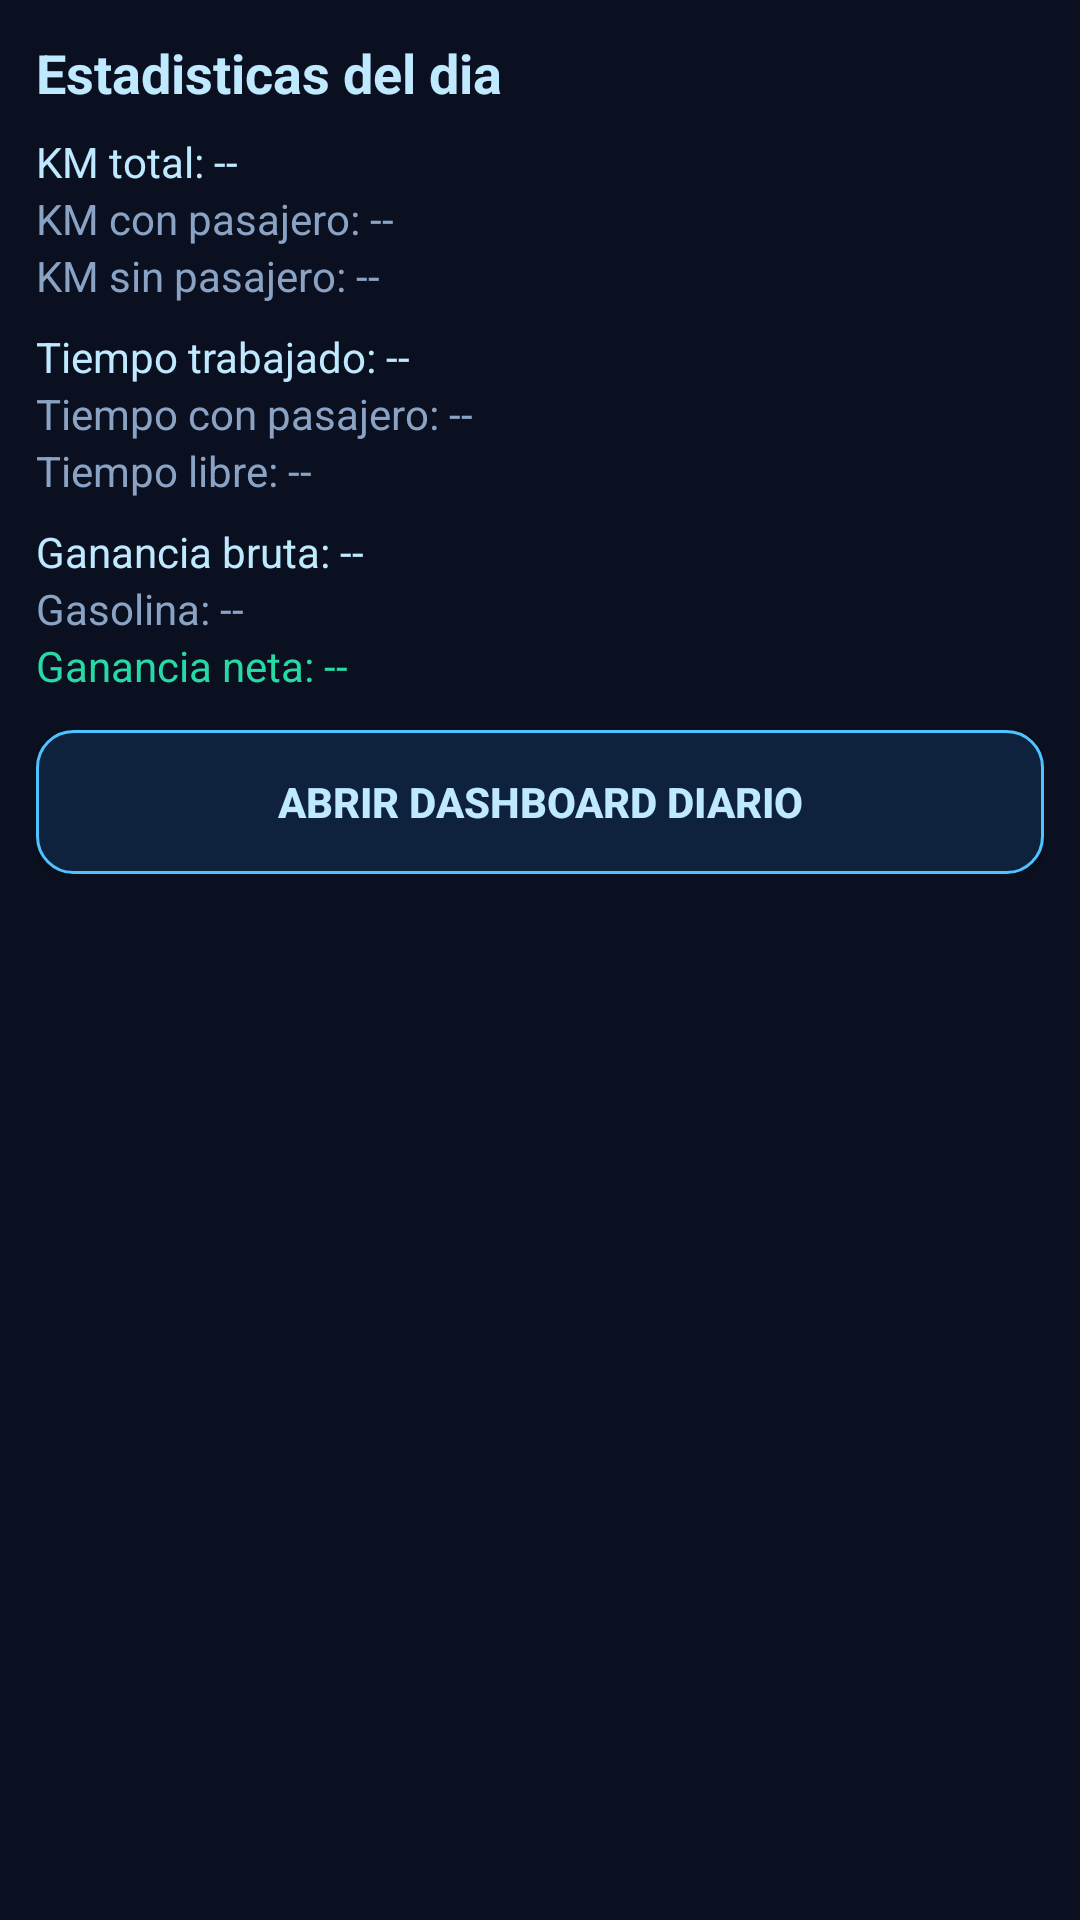

Here is an Android app screen rendered from its layout file. Give the layout XML and the strings, colors and styles it references.
<!-- AndroidManifest.xml: application theme Theme.CarrerasTaxi -->
<!-- res/layout/fragment_stats.xml -->
<?xml version="1.0" encoding="utf-8"?>
<ScrollView xmlns:android="http://schemas.android.com/apk/res/android"
    android:layout_width="match_parent"
    android:layout_height="match_parent"
    android:background="@color/background_dark"
    android:padding="12dp">

    <LinearLayout
        android:layout_width="match_parent"
        android:layout_height="wrap_content"
        android:orientation="vertical">

        <TextView
            android:layout_width="match_parent"
            android:layout_height="wrap_content"
            android:text="Estadisticas del dia"
            android:textColor="@color/text_neon"
            android:textSize="18sp"
            android:textStyle="bold"
            android:paddingBottom="8dp" />

        <TextView
            android:id="@+id/tvStatKmTotal"
            android:layout_width="match_parent"
            android:layout_height="wrap_content"
            android:text="KM total: --"
            android:textColor="@color/text_neon" />

        <TextView
            android:id="@+id/tvStatKmCon"
            android:layout_width="match_parent"
            android:layout_height="wrap_content"
            android:text="KM con pasajero: --"
            android:textColor="@color/text_muted" />

        <TextView
            android:id="@+id/tvStatKmSin"
            android:layout_width="match_parent"
            android:layout_height="wrap_content"
            android:text="KM sin pasajero: --"
            android:textColor="@color/text_muted" />

        <TextView
            android:id="@+id/tvStatTiempoTotal"
            android:layout_width="match_parent"
            android:layout_height="wrap_content"
            android:text="Tiempo trabajado: --"
            android:textColor="@color/text_neon"
            android:layout_marginTop="8dp" />

        <TextView
            android:id="@+id/tvStatTiempoPasajero"
            android:layout_width="match_parent"
            android:layout_height="wrap_content"
            android:text="Tiempo con pasajero: --"
            android:textColor="@color/text_muted" />

        <TextView
            android:id="@+id/tvStatTiempoLibre"
            android:layout_width="match_parent"
            android:layout_height="wrap_content"
            android:text="Tiempo libre: --"
            android:textColor="@color/text_muted" />

        <TextView
            android:id="@+id/tvStatBruta"
            android:layout_width="match_parent"
            android:layout_height="wrap_content"
            android:text="Ganancia bruta: --"
            android:textColor="@color/text_neon"
            android:layout_marginTop="8dp" />

        <TextView
            android:id="@+id/tvStatGas"
            android:layout_width="match_parent"
            android:layout_height="wrap_content"
            android:text="Gasolina: --"
            android:textColor="@color/text_muted" />

        <TextView
            android:id="@+id/tvStatNeta"
            android:layout_width="match_parent"
            android:layout_height="wrap_content"
            android:text="Ganancia neta: --"
            android:textColor="@color/neon_green" />

        <Button
            android:id="@+id/btnOpenStats"
            android:layout_width="match_parent"
            android:layout_height="48dp"
            android:text="Abrir dashboard diario"
            android:textColor="@color/text_neon"
            android:textStyle="bold"
            android:background="@drawable/btn_neon_blue"
            android:layout_marginTop="12dp" />
    </LinearLayout>
</ScrollView>
<!-- resources referenced by this layout -->
<resources>
  <color name="background_dark">#0B1020</color>
  <color name="neon_green">#26D9A5</color>
  <color name="text_muted">#8AA3C4</color>
  <color name="text_neon">#BFE9FF</color>
  <!-- drawable btn_neon_blue (drawable) -->
  <?xml version="1.0" encoding="utf-8"?>
  <shape xmlns:android="http://schemas.android.com/apk/res/android"
      android:shape="rectangle">
      <solid android:color="#0F223D" />
      <corners android:radius="12dp" />
      <stroke
          android:width="1dp"
          android:color="@color/neon_blue" />
  </shape>
  <style name="Theme.CarrerasTaxi" parent="Theme.AppCompat.Light.DarkActionBar">
          
          <item name="colorPrimary">@color/primary</item>
          <item name="colorPrimaryDark">@color/primary_dark</item>
          <item name="colorAccent">@color/secondary</item>
  
          
          <item name="android:textColorPrimary">@color/text_primary</item>
          <item name="android:textColorSecondary">@color/text_secondary</item>
  
          
          <item name="android:windowBackground">@color/background_light</item>
  
          
          <item name="windowActionBar">false</item>
          <item name="windowNoTitle">true</item>
      </style>
  <color name="neon_blue">#4FC3FF</color>
  <color name="primary">#2196F3</color>
  <color name="primary_dark">#1976D2</color>
  <color name="secondary">#FF9800</color>
  <color name="text_primary">#212121</color>
  <color name="text_secondary">#757575</color>
  <color name="background_light">#F5F5F5</color>
</resources>
